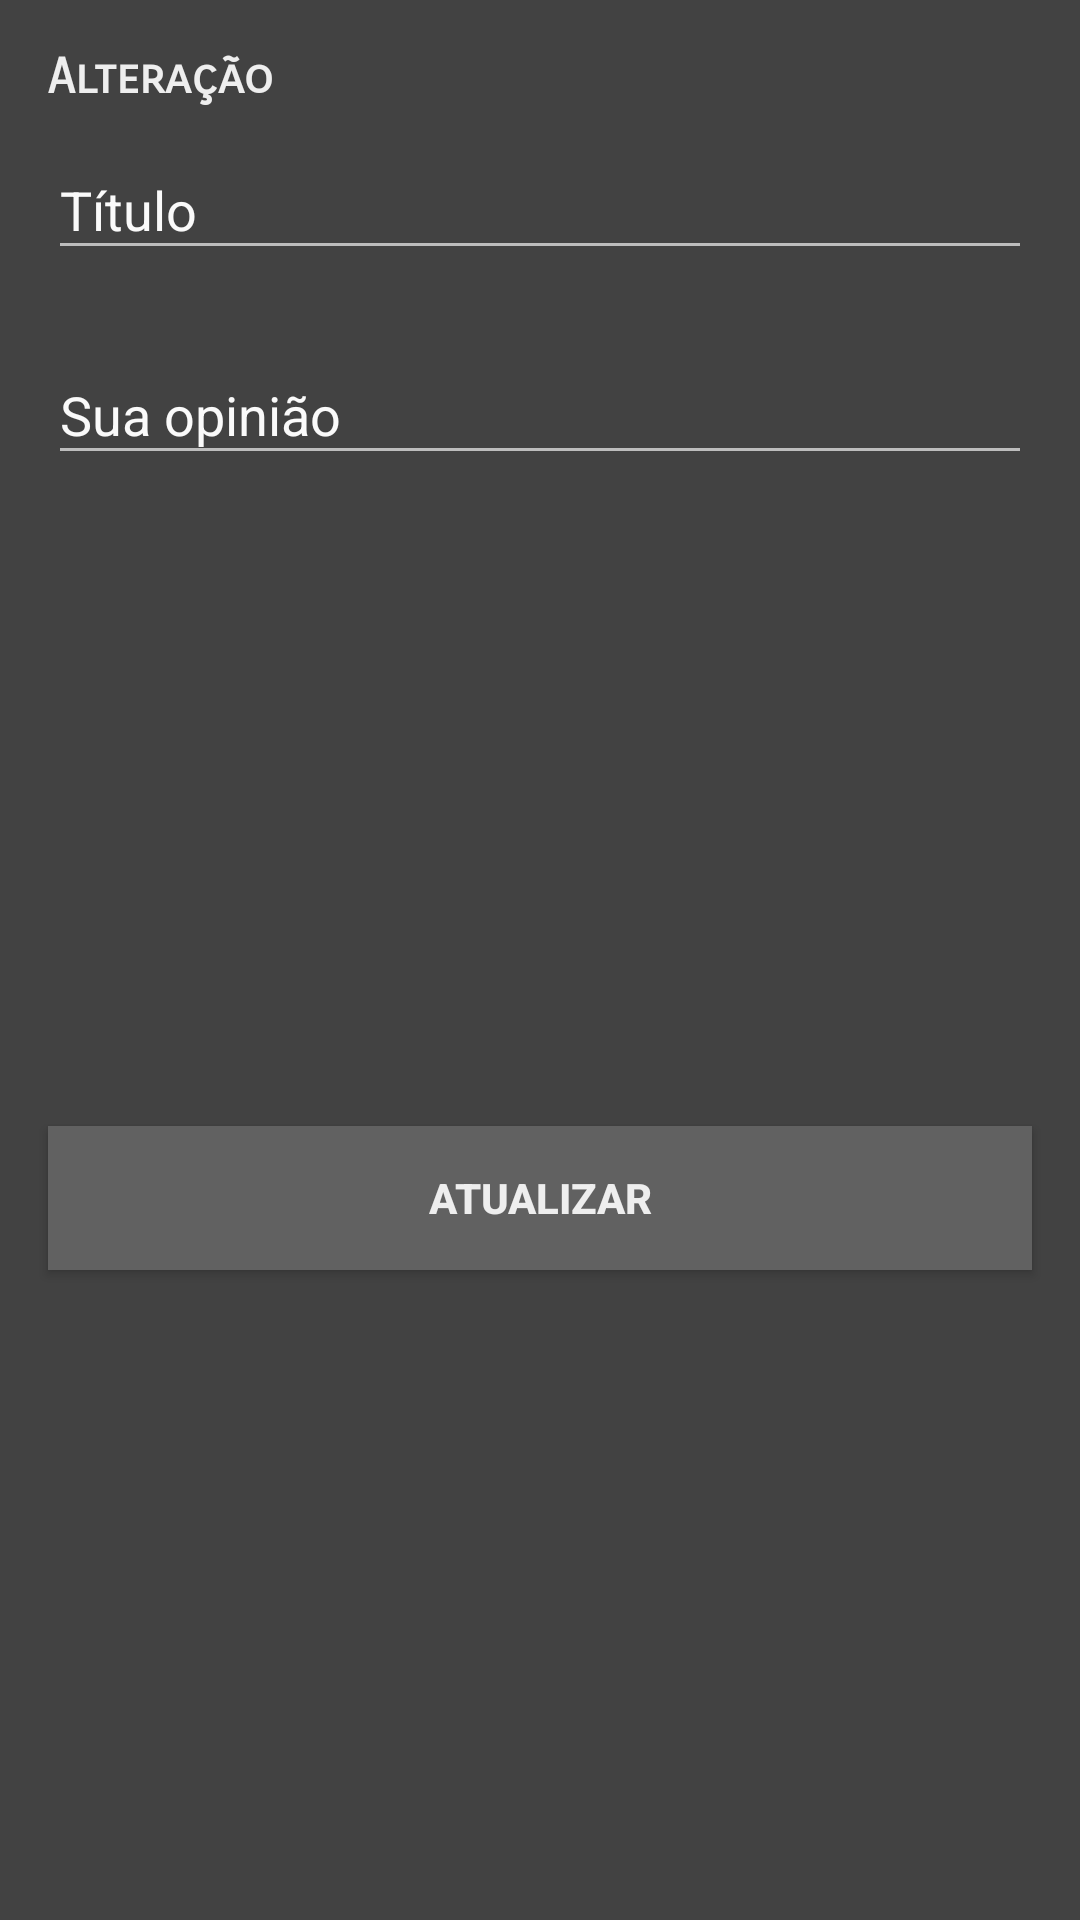

Android layout source for this screen:
<!-- AndroidManifest.xml: application theme AppThemeNight.NoActionBar -->
<!-- res/layout/dialog_edit_review.xml -->
<?xml version="1.0" encoding="utf-8"?>
<androidx.constraintlayout.widget.ConstraintLayout xmlns:android="http://schemas.android.com/apk/res/android"
    xmlns:app="http://schemas.android.com/apk/res-auto"
    android:layout_width="match_parent"
    android:layout_height="wrap_content">

    <TextView
        android:id="@+id/tv_title_edit"
        android:layout_width="0dp"
        android:layout_height="wrap_content"
        android:layout_margin="16dp"
        android:fontFamily="sans-serif-smallcaps"
        android:text="@string/titulo_janela_edicao"
        android:textSize="16sp"
        android:textStyle="bold"
        app:layout_constraintStart_toStartOf="parent"
        app:layout_constraintTop_toTopOf="parent" />

    <ImageView
        android:id="@+id/iv_close"
        android:layout_width="36dp"
        android:layout_height="36dp"
        android:layout_margin="16dp"
        android:padding="8dp"
        android:src="@drawable/ic_close"
        app:layout_constraintBottom_toTopOf="@id/tv_title_edit"
        app:layout_constraintEnd_toEndOf="parent"
        app:layout_constraintTop_toBottomOf="@id/tv_title_edit" />

    <com.google.android.material.textfield.TextInputLayout
        android:id="@+id/til_title"
        android:layout_width="match_parent"
        android:layout_height="wrap_content"
        android:layout_marginEnd="16dp"
        android:layout_marginStart="16dp"
        android:layout_marginTop="30dp"
        app:layout_constraintTop_toBottomOf="@id/iv_close">

        <com.google.android.material.textfield.TextInputEditText
            android:id="@+id/et_title"
            android:layout_width="match_parent"
            android:layout_height="match_parent"
            android:hint="@string/hint_titulo"
            android:inputType="textCapWords" />
    </com.google.android.material.textfield.TextInputLayout>

    <com.google.android.material.textfield.TextInputLayout
        android:id="@+id/til_opiniao"
        android:layout_width="match_parent"
        android:layout_height="wrap_content"
        android:layout_margin="16dp"
        app:layout_constraintTop_toBottomOf="@id/til_title">

        <com.google.android.material.textfield.TextInputEditText
            android:id="@+id/et_review"
            android:layout_width="match_parent"
            android:layout_height="match_parent"
            android:hint="@string/hint_sua_opiniao"
            android:inputType="textMultiLine" />
    </com.google.android.material.textfield.TextInputLayout>

    <Button
        android:id="@+id/bt_update"
        android:layout_width="match_parent"
        android:layout_height="wrap_content"
        android:layout_margin="16dp"
        android:text="@string/atualizar"
        android:textStyle="bold"
        app:layout_constraintBottom_toBottomOf="parent"
        app:layout_constraintEnd_toEndOf="parent"
        app:layout_constraintStart_toStartOf="parent"
        app:layout_constraintTop_toBottomOf="@+id/til_opiniao" />
</androidx.constraintlayout.widget.ConstraintLayout>
<!-- resources referenced by this layout -->
<resources>
  <!-- drawable ic_close (drawable) -->
  <vector xmlns:android="http://schemas.android.com/apk/res/android" android:width="24dp"
      android:height="24dp" android:viewportHeight="47.971" android:viewportWidth="47.971">
      <path android:fillColor="#FF000000" android:pathData="M28.23,23.99L47.09,5.12c1.17,-1.17 1.17,-3.07 0,-4.24c-1.17,-1.17 -3.07,-1.17 -4.24,0L23.99,19.74L5.12,0.88c-1.17,-1.17 -3.07,-1.17 -4.24,0c-1.17,1.17 -1.17,3.07 0,4.24l18.86,18.86L0.88,42.85c-1.17,1.17 -1.17,3.07 0,4.24C1.47,47.68 2.23,47.97 3,47.97s1.53,-0.29 2.12,-0.88l18.86,-18.86L42.85,47.09c0.59,0.59 1.35,0.88 2.12,0.88s1.53,-0.29 2.12,-0.88c1.17,-1.17 1.17,-3.07 0,-4.24L28.23,23.99z"/>
  </vector>
  <string name="atualizar">Atualizar</string>
  <string name="hint_sua_opiniao">Sua opinião</string>
  <string name="hint_titulo">Título</string>
  <string name="titulo_janela_edicao">Alteração</string>
  <style name="AppThemeNight.NoActionBar" parent="AppThemeNight">
          <item name="windowNoTitle">true</item>
          <item name="windowActionBar">false</item>
      </style>
  <style name="AppThemeNight" parent="Theme.AppCompat">
          <item name="colorPrimary">@color/night_colorPrimary</item>
          <item name="colorPrimaryDark">@color/night_colorPrimaryDark</item>
          <item name="colorAccent">@color/night_colorAccent</item>
          <item name="android:colorBackground">@color/night_colorBackground</item>
          <item name="android:textColor">@color/night_textColor</item>
          <item name="android:textColorHint">@color/night_textColorHint</item>
          <item name="android:textColorPrimary">@color/night_textColor</item>
          <item name="android:textColorSecondary">@color/night_textColorSecondary</item>
          <item name="android:buttonStyle">@style/NightButtonStyle</item>
      </style>
  <color name="night_colorPrimary">#616161</color>
  <color name="night_colorPrimaryDark">#212121</color>
  <color name="night_colorAccent">#FFEE58</color>
  <color name="night_colorBackground">#424242</color>
  <color name="night_textColor">#EEEEEE</color>
  <color name="night_textColorHint">#FAFAFA</color>
  <color name="night_textColorSecondary">#BDBDBD</color>
  <style name="NightButtonStyle" parent="Widget.AppCompat.Button">
          <item name="android:textColor">@color/night_textColor</item>
          <item name="android:layout_width">match_parent</item>
          <item name="android:layout_height">wrap_content</item>
          <item name="android:layout_marginLeft">@dimen/button_margin_start</item>
          <item name="android:layout_marginStart">@dimen/button_margin_start</item>
          <item name="android:layout_marginEnd">@dimen/button_margin_end</item>
          <item name="android:layout_marginRight">@dimen/button_margin_end</item>
          <item name="android:layout_marginBottom">@dimen/button_margin_bottom</item>
          <item name="android:background">@color/night_colorPrimary</item>
      </style>
  <dimen name="button_margin_start">8dp</dimen>
  <dimen name="button_margin_end">8dp</dimen>
  <dimen name="button_margin_bottom">8dp</dimen>
</resources>
